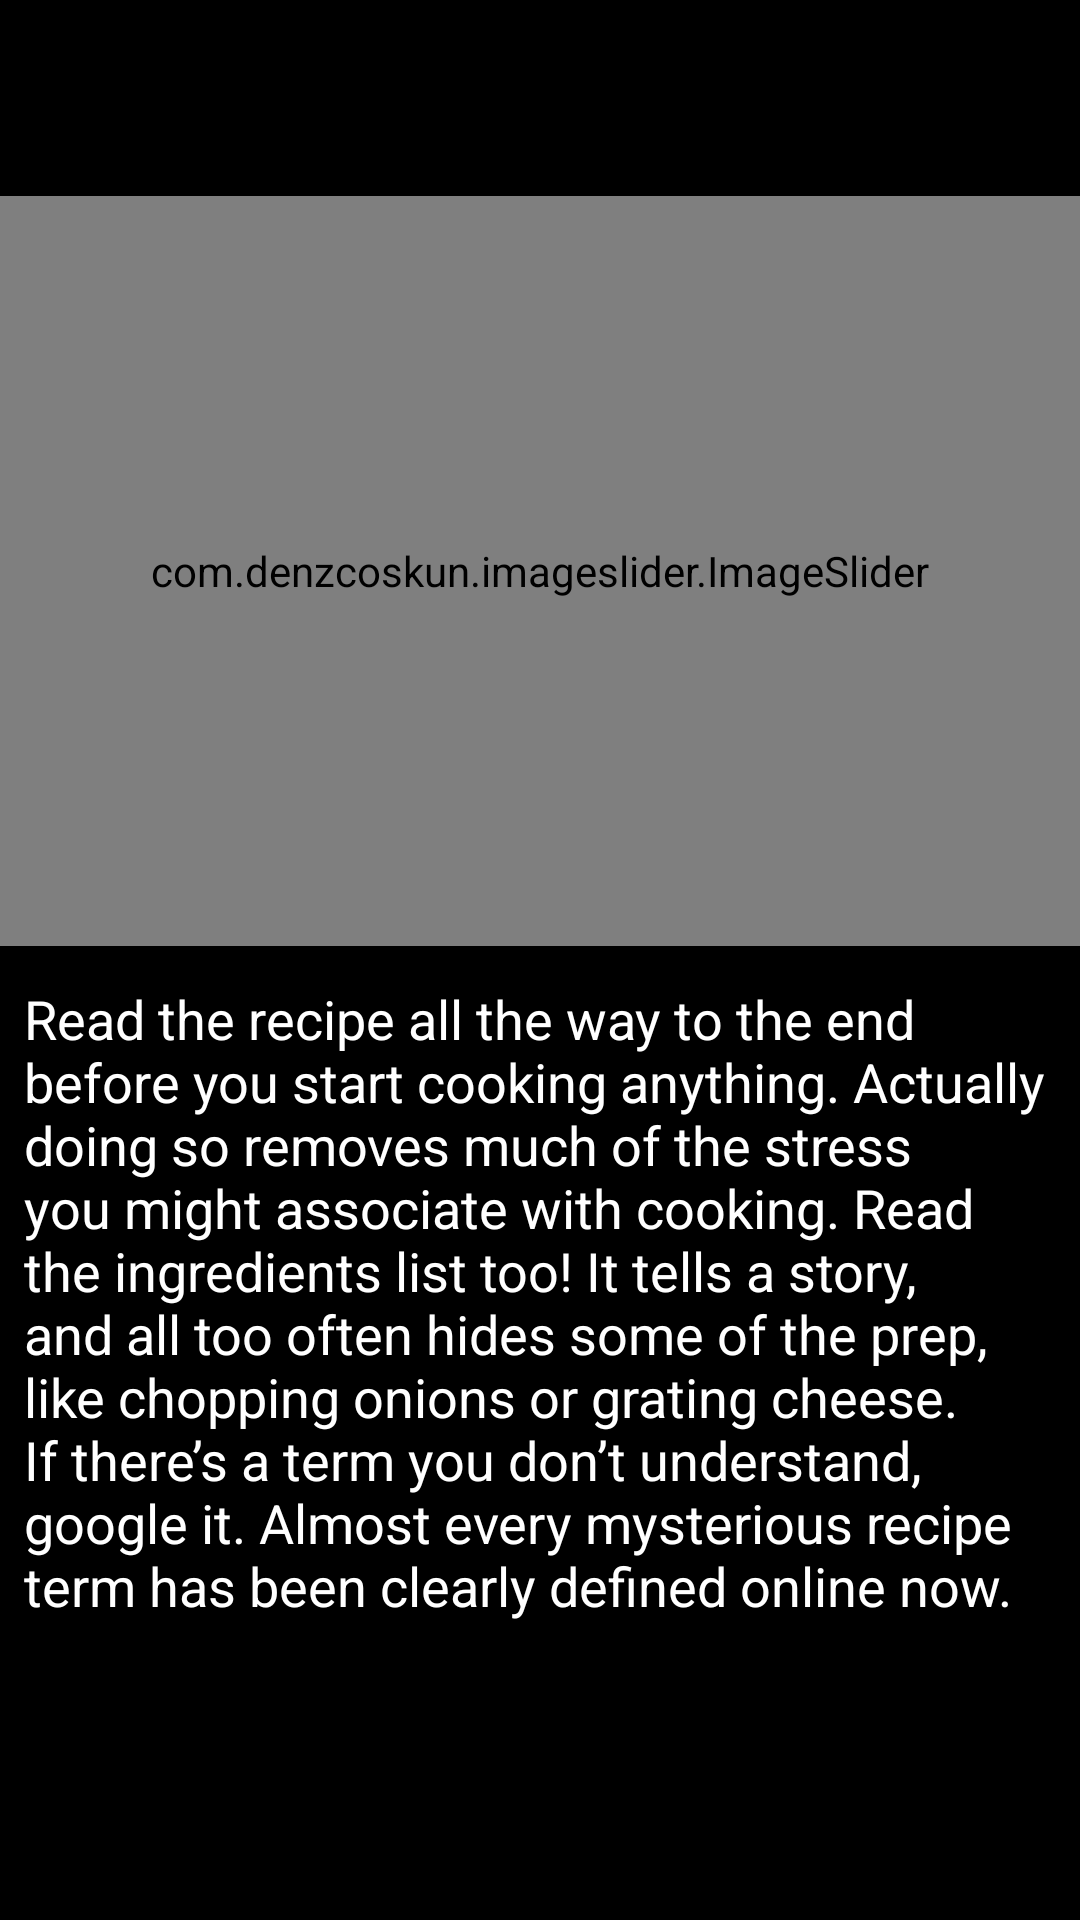

Reconstruct the res/layout file that produces this screen, plus the resources it refers to.
<!-- AndroidManifest.xml: application theme Theme.CookItYourself -->
<!-- res/layout/activity_bguide1.xml -->
<?xml version="1.0" encoding="utf-8"?>
<androidx.constraintlayout.widget.ConstraintLayout xmlns:android="http://schemas.android.com/apk/res/android"
    xmlns:app="http://schemas.android.com/apk/res-auto"
    xmlns:tools="http://schemas.android.com/tools"
    android:layout_width="match_parent"
    android:layout_height="match_parent"
    tools:context=".MainActivity"
    android:background="@color/black">

    <TextView
        android:id="@+id/title"
        android:layout_width="wrap_content"
        android:layout_height="wrap_content"
        android:layout_marginStart="30dp"
        android:layout_marginTop="16dp"
        android:gravity="center"
        android:textAppearance="@style/TextAppearance.AppCompat.Display1"
        android:textColor="@color/white"
        android:textSize="22sp"
        app:layout_constraintStart_toStartOf="parent"
        app:layout_constraintTop_toTopOf="parent" />

    <com.denzcoskun.imageslider.ImageSlider
        android:id="@+id/imageslider"
        android:layout_width="match_parent"
        android:layout_height="250dp"
        android:layout_marginTop="20dp"
        app:iss_auto_cycle="true"
        app:iss_period="3000"
        app:layout_constraintStart_toStartOf="parent"
        app:layout_constraintTop_toBottomOf="@+id/title" />

    <TextView
        android:id="@+id/bguide1text"
        android:layout_width="341dp"
        android:layout_height="wrap_content"
        android:layout_marginStart="8dp"
        android:layout_marginTop="12dp"
        android:text="Read the recipe all the way to the end before you start cooking anything.
Actually doing so removes much of the stress you might associate with cooking.
Read the ingredients list too! It tells a story, and all too often hides some of the prep, like chopping onions or grating cheese.
If there’s a term you don’t understand, google it. Almost every mysterious recipe term has been clearly defined online now."
        android:textAppearance="@style/TextAppearance.AppCompat.Display1"
        android:textColor="@color/white"
        android:textSize="18sp"
        app:layout_constraintStart_toStartOf="parent"
        app:layout_constraintTop_toBottomOf="@+id/imageslider" />


</androidx.constraintlayout.widget.ConstraintLayout>
<!-- resources referenced by this layout -->
<resources>
  <style name="Theme.CookItYourself" parent="Theme.MaterialComponents.DayNight.DarkActionBar">
          
          <item name="colorPrimary">@color/purple_500</item>
          <item name="colorPrimaryVariant">@color/purple_700</item>
          <item name="colorOnPrimary">@color/white</item>
          
          <item name="colorSecondary">@color/teal_200</item>
          <item name="colorSecondaryVariant">@color/teal_700</item>
          <item name="colorOnSecondary">@color/black</item>
          
          <item name="android:statusBarColor" tools:targetApi="l">?attr/colorPrimaryVariant</item>
          
      </style>
  <!-- not gathered from this repository: default colours our renderer supplied (Android Studio template values) -->
  <color name="purple_500">#FF6200EE</color>
  <color name="purple_700">#FF3700B3</color>
  <color name="teal_200">#FF03DAC5</color>
  <color name="teal_700">#FF018786</color>
  <color name="black">#FF000000</color>
  <color name="white">#FFFFFFFF</color>
</resources>
